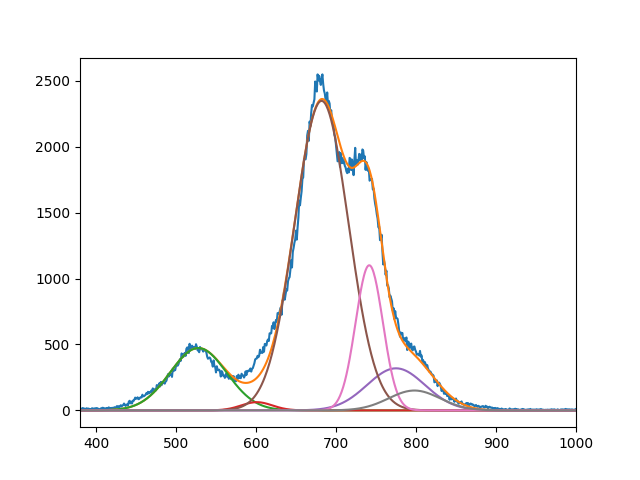

Source data for this figure (header and first rows):
4.729981280860810102e+02, 6.243575290736269778e+01, 2.347051479321041370e+03, 3.191990011876616222e+02, 1.100626051549807244e+03, 1.507857690623235953e+02
5.279085297715737397e+02, 6.009999686017865770e+02, 6.819725581137864765e+02, 7.749999999999998863e+02, 7.415604467821536900e+02, 7.980000009145865079e+02
4.999999999999999289e+01, 2.744271425596950209e+01, 4.751673371487304820e+01, 5.094868889058608374e+01, 2.409919700489272643e+01, 4.551833962140226220e+01
